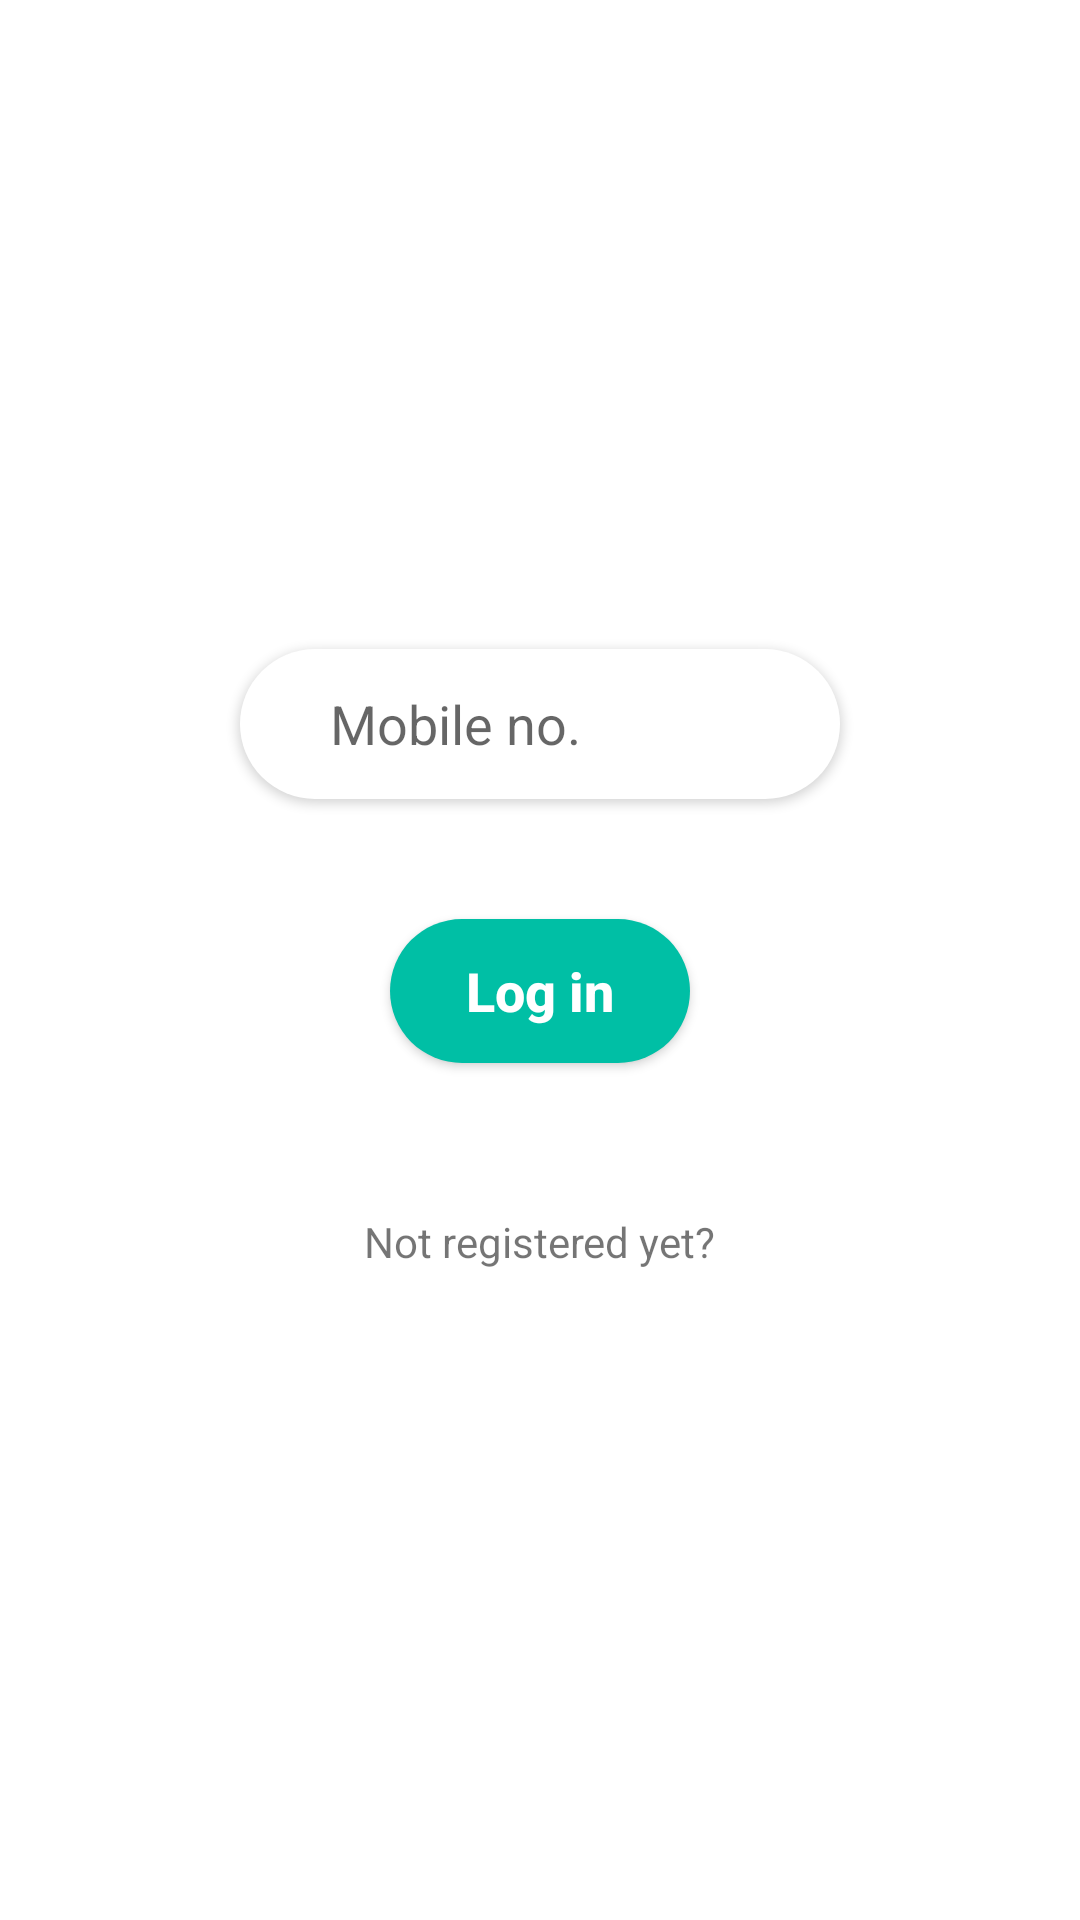

Layout XML and referenced resources for this Android screen:
<!-- AndroidManifest.xml: activity theme Theme.AppCompat.Light.NoActionBar -->
<!-- res/layout/activity_login.xml -->
<?xml version="1.0" encoding="utf-8"?>
<FrameLayout
    xmlns:android="http://schemas.android.com/apk/res/android"

    xmlns:tools="http://schemas.android.com/tools"
    android:layout_width="match_parent"
    android:layout_height="match_parent"
    android:background="@color/white"
    tools:context="com.frosty.farmbuddy.Activities.LoginActivity">

    <ProgressBar
        android:id="@+id/progressBar"
        android:layout_width="wrap_content"
        android:layout_height="wrap_content"
        android:layout_gravity="center" />


    <LinearLayout
        android:id="@+id/LinearLay_LoginVerify"
        android:layout_width="match_parent"
        android:orientation="vertical"
        android:layout_height="wrap_content"
        android:layout_gravity="center"
        android:background="@color/white"
        android:gravity="center">

        <EditText

            android:id="@+id/et_verification_code"
            android:inputType="number"
            android:hint="@string/text_Verification_code"
            android:background="@drawable/shape_round"
            android:elevation="@dimen/elevation_less"
            android:layout_width="200dp"
            android:paddingLeft="@dimen/padding_left_et"
            android:layout_height="50dp" tools:targetApi="lollipop" />

        <Button

            android:id="@+id/bt_verify"
            android:text="@string/text_verify"
            android:textAllCaps="false"
            android:layout_marginTop="40dp"
            android:textStyle="bold"
            android:textSize="18sp"
            android:textColor="@color/white"
            android:backgroundTint="@color/colorAccentDark"
            android:background="@drawable/shape_round"
            android:layout_width="100dp"
            android:layout_height="wrap_content" />

        <TextView
            android:layout_marginTop="50dp"
            android:id="@+id/tv_resend_OTP"
            android:layout_width="wrap_content"
            android:layout_height="wrap_content"
            android:text="@string/text_resendOTP"/>

    </LinearLayout>


    <LinearLayout
        android:id="@+id/lineraLay_login_input"
        android:orientation="vertical"
        android:layout_width="match_parent"
        android:layout_height="match_parent"
        android:layout_gravity="center_horizontal"
        android:background="@color/white"
        android:gravity="center">


        <EditText

            android:id="@+id/et_phone"
            android:inputType="phone"
            android:hint="@string/text_mobile_number"
            android:background="@drawable/shape_round"
            android:elevation="@dimen/elevation_less"
            android:layout_width="200dp"
            android:paddingLeft="@dimen/padding_left_et"
            android:layout_height="50dp" tools:targetApi="lollipop"/>


        <Button

            android:id="@+id/bt_Login"
            android:text="@string/text_login"
            android:textAllCaps="false"
            android:layout_marginTop="40dp"
            android:textStyle="bold"
            android:textSize="18sp"
            android:textColor="@color/white"
            android:backgroundTint="@color/colorAccentDark"
            android:background="@drawable/shape_round"
            android:layout_width="100dp"
            android:layout_height="wrap_content" />

        <TextView
        android:layout_gravity="center_horizontal"
        android:layout_marginTop="50dp"
        android:textSize="14sp"
        android:id="@+id/tv_user_reg"
        android:text="@string/text_user_reg"
        android:textStyle="normal"
        android:layout_width="wrap_content"
        android:layout_height="wrap_content" >

        </TextView>
    </LinearLayout>

</FrameLayout>
<!-- resources referenced by this layout -->
<resources>
  <color name="colorAccentDark">#00bfa5</color>
  <color name="white">#FFF</color>
  <dimen name="elevation_less">2dp</dimen>
  <dimen name="padding_left_et">30dp</dimen>
  <!-- drawable shape_round (drawable) -->
  <?xml version="1.0" encoding="utf-8"?>
  <shape xmlns:android="http://schemas.android.com/apk/res/android"
      android:shape="rectangle" >
  
  
  
      <solid android:color="@color/white"
          />
      <corners
          android:radius="@dimen/corner_radius"/>
  
  
  
  </shape>
  <string name="text_Verification_code">Verification Code</string>
  <string name="text_login">Log in</string>
  <string name="text_mobile_number">Mobile no.</string>
  <string name="text_resendOTP">Resend OTP</string>
  <string name="text_user_reg">Not registered yet? </string>
  <string name="text_verify">Verify</string>
  <dimen name="corner_radius">100dp</dimen>
</resources>
